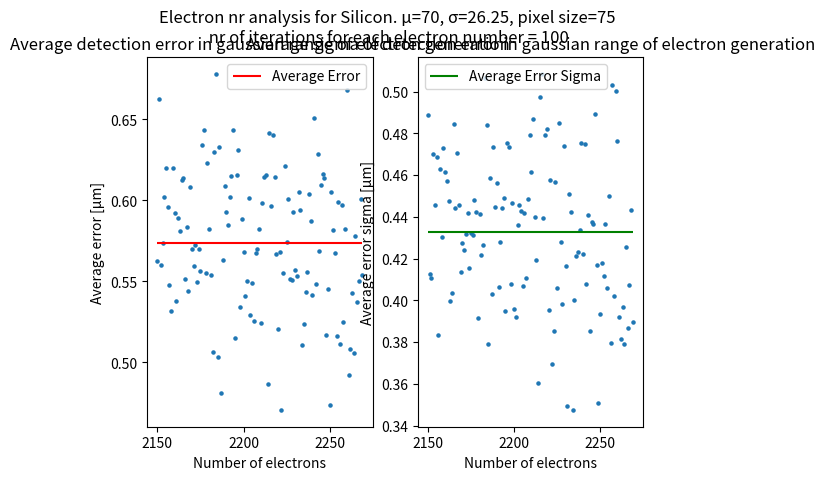

This chart was generated by the following Python code:
import math
from scipy.stats import norm
from scipy import special
import numpy as np

import statistics as stat
import matplotlib.pyplot as plt


class Model:
    def __init__(self, real_hit, pixel_dim, nr_of_el):
        self.real_hit = real_hit
        self.pixel_dim = pixel_dim
        self.nr_of_el = nr_of_el
        self.sigma = pixel_dim * 0.35
        self.charge_distribution = norm.rvs(self.real_hit, self.sigma, self.nr_of_el)
        self.pixel_coordinates = np.linspace(-self.pixel_dim, 2 * self.pixel_dim, 3 * self.pixel_dim + 1)

    def calc_probabilities(self):
        PI, PII, PIII = 0, 0, 0
        for i in self.charge_distribution:
            if -self.pixel_dim < i < 0:
                PI += 1
            elif 0 < i < self.pixel_dim:
                PII += 1
            elif self.pixel_dim < i < 2 * self.pixel_dim:
                PIII += 1
        return PI, PII, PIII

    def OneD_calc_hit(self):
        # pixel_dim * 0.35
        PI, PII, PIII = self.calc_probabilities()
        PSUM = PI + PII + PIII
        PI = PI / PSUM
        # PII = PII / PSUM
        PIII = PIII / PSUM

        if PI > PIII:
            x0 = -self.sigma * math.sqrt(2) * special.erfinv(2 * PI - 1)
        else:
            x0 = self.sigma * math.sqrt(2) * special.erfinv(2 * PIII - 1) + self.pixel_dim
        return x0


real_hit = 70
pixel_dim = 75
# nr_of_el = 2200

E = 8000                        # 8keV
Eeh = [3.62, 4.2, 4.43, 4.6]    # Electron-hole pair generation energy [Si, GaAs, CdTe, CZT]
F = 0.1
N = E/Eeh[0]
sigN = math.sqrt(F*N)
nr_of_photons = 100

el_count_min = (N - 4*sigN).__floor__()
el_count_max = (N + 4*sigN).__floor__()
nr_of_el = np.linspace(el_count_min, el_count_max, el_count_max-el_count_min + 1)

error_function = []
stdev_function = []
for el_count in nr_of_el:
    hit_errors = []
    for iter in range(nr_of_photons):
        mod = Model(real_hit=real_hit, pixel_dim=pixel_dim, nr_of_el=el_count.__floor__())
        hit_errors.append((real_hit - mod.OneD_calc_hit()).__abs__())

    error_function.append(stat.mean(hit_errors))
    stdev_function.append(stat.stdev(hit_errors))

avg_error = stat.mean(error_function)
avg_std_error = stat.mean(stdev_function)
# ----------------------------------------------------------------------------------------------------------------------

fig, (ax2, ax3) = plt.subplots(1, 2)
fig.suptitle(f"Electron nr analysis for Silicon. μ={real_hit}, σ={mod.sigma}, pixel size={pixel_dim}\n "
             f"nr of iterations for each electron number = {nr_of_photons}")

# ax1.set_title("List of generated Electron Numbers")
# ax1.set(xlabel="Iteration nr", ylabel="Number of electrons")
# ax1.scatter(np.linspace(0, len(nr_of_el), len(nr_of_el)), nr_of_el, s=5)

ax2.set_title("Average detection error in gaussian range of electron generation")
ax2.set(xlabel="Number of electrons", ylabel="Average error [μm]")
ax2.scatter(nr_of_el, error_function, s=5)
ax2.hlines(avg_error, nr_of_el[0], nr_of_el[-1], colors="red", label="Average Error")
ax2.legend()

ax3.set_title("Average sigma of detection error in gaussian range of electron generation")
ax3.set(xlabel="Number of electrons", ylabel="Average error sigma [μm]")
ax3.scatter(nr_of_el, stdev_function, s=5)
ax3.hlines(avg_std_error, nr_of_el[0], nr_of_el[-1], colors="green", label="Average Error Sigma")
ax3.legend()

plt.show()